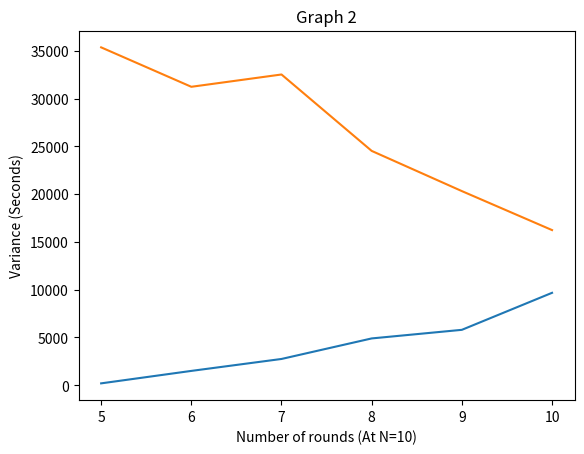

This chart was generated by the following Python code:
import matplotlib.pyplot as plt
#case 1
N1 = [5,6,7,8,9,10]
K1 = 10
variances1 = [196, 1500, 2750, 4900, 5800, 9675]

#case 2
K2 = [5,6,7,8,9,10]
N2 = 10
variances2 = [35372, 31244, 32532, 24532, 20324, 16243]

plt.plot(N1,variances1)
plt.xlabel("Number of processes (At K=10)")
plt.ylabel("Variance (Seconds)")
plt.title("Graph 1")
plt.show()

plt.plot(K2,variances2)
plt.xlabel("Number of rounds (At N=10)")
plt.ylabel("Variance (Seconds)")
plt.title("Graph 2")
plt.show()